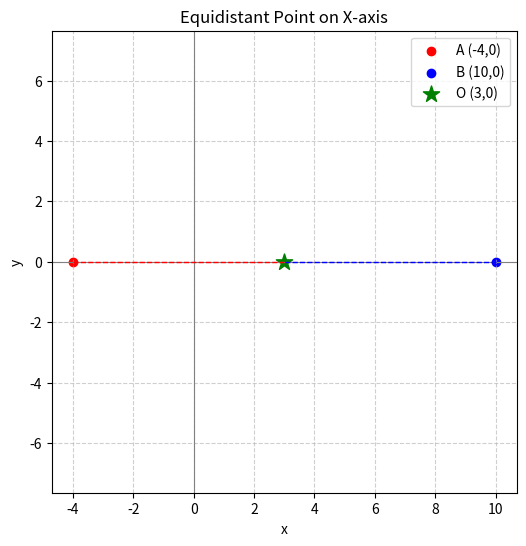

Write the Python code that produced this figure. (Note: this script raises an exception after producing the figure.)
import numpy as np
import matplotlib.pyplot as plt


A = np.array([-4, 0])
B = np.array([10, 0])


e1 = np.array([1, 0])


num = np.linalg.norm(A)**2 - np.linalg.norm(B)**2
den = 2 * np.dot(A - B, e1)
x = num / den


O = x * e1

print("Point equidistant from A and B on x-axis:", O)


plt.figure(figsize=(6,6))
plt.axhline(0, color='gray', linewidth=0.8)  # x-axis
plt.axvline(0, color='gray', linewidth=0.8)  # y-axis

# Plot points
plt.scatter(A[0], A[1], color='red', label='A (-4,0)')
plt.scatter(B[0], B[1], color='blue', label='B (10,0)')
plt.scatter(O[0], O[1], color='green', marker='*', s=150, label=f'O ({int(O[0])},0)')


plt.plot([A[0], O[0]], [A[1], O[1]], 'r--', linewidth=1)
plt.plot([B[0], O[0]], [B[1], O[1]], 'b--', linewidth=1)

plt.legend(loc="upper right")
plt.grid(True, linestyle='--', alpha=0.6)
plt.title("Equidistant Point on X-axis")
plt.xlabel("x")
plt.ylabel("y")
plt.axis("equal")
plt.savefig("/Users/<user>/Documents/ee1030-2025/ee25btech11013/matgeo/1.9.2/figs/Figure_1.png")
plt.show()

